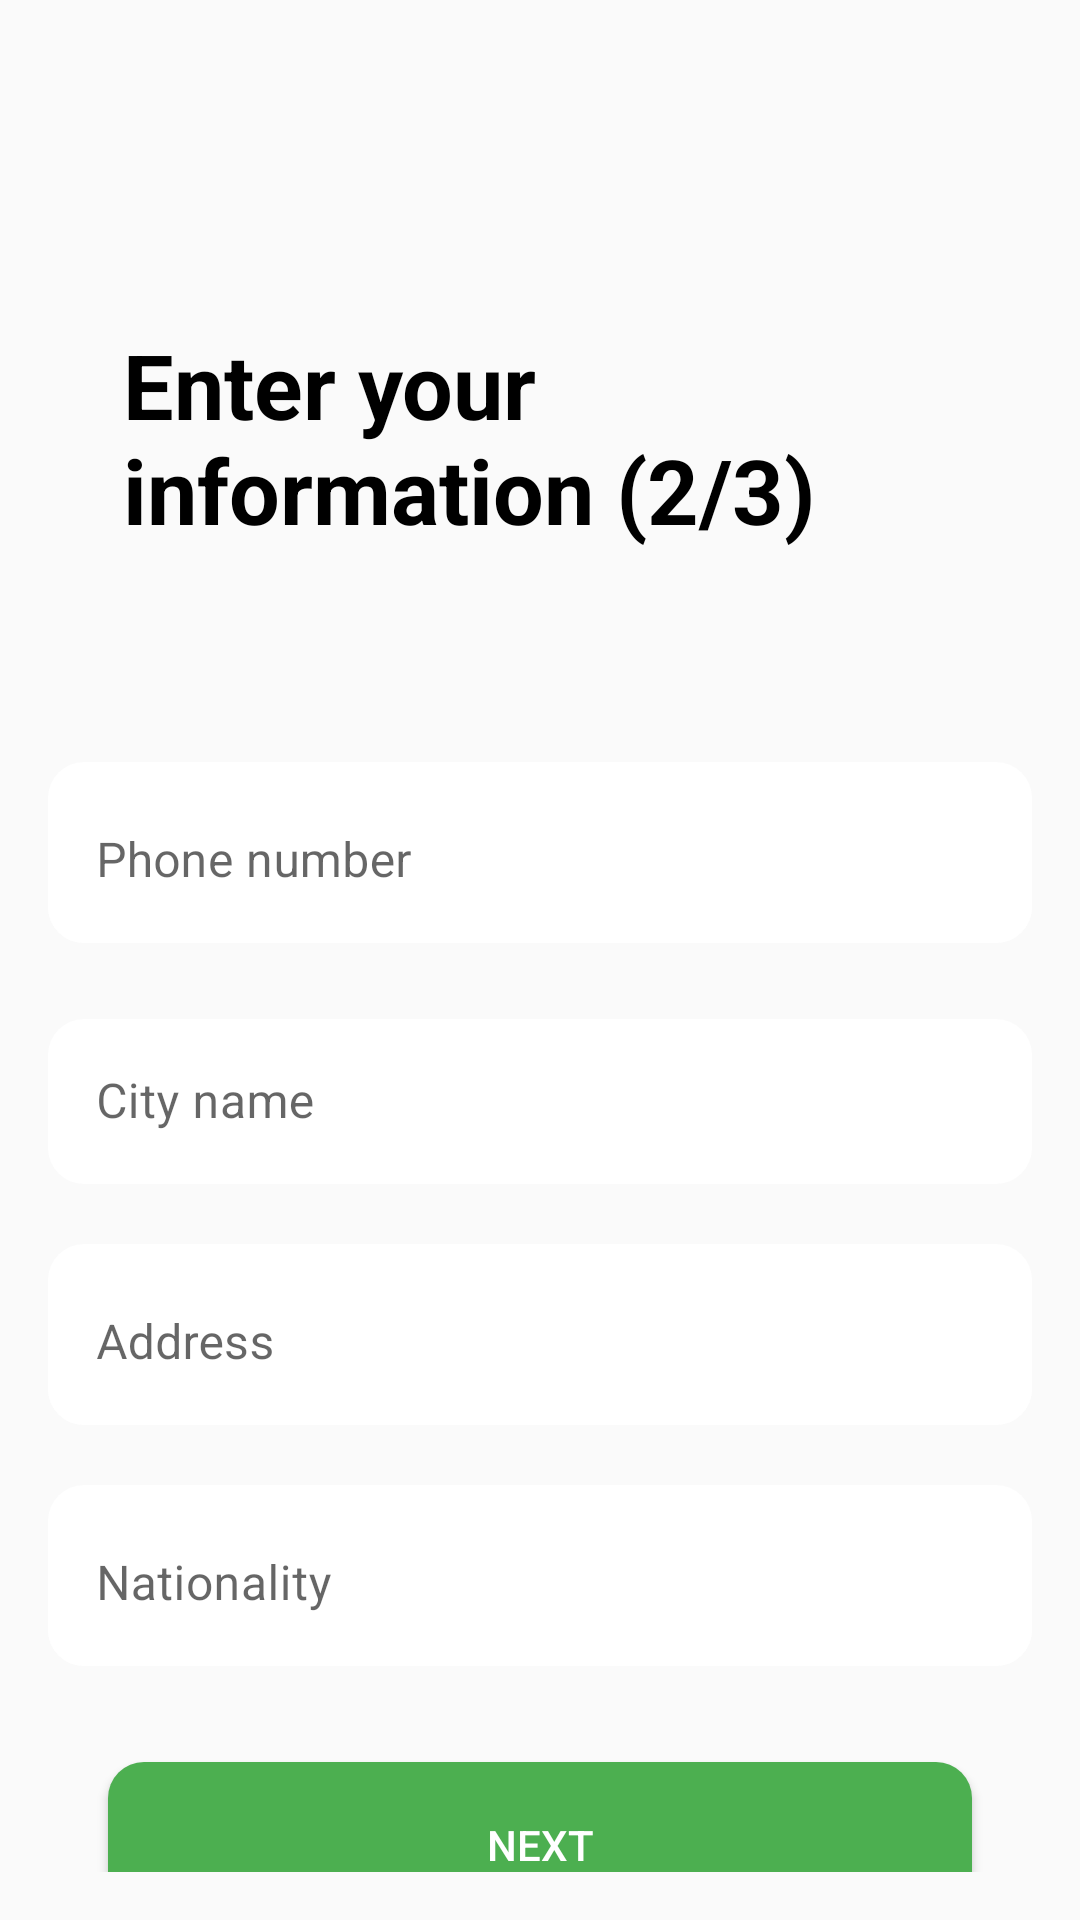

The Android layout XML behind this screen, and the referenced resources:
<!-- AndroidManifest.xml: application theme Theme.Inteco -->
<!-- res/layout/activity_sign_up_seeker2.xml -->
<?xml version="1.0" encoding="utf-8"?>
<androidx.constraintlayout.widget.ConstraintLayout xmlns:android="http://schemas.android.com/apk/res/android"
    xmlns:app="http://schemas.android.com/apk/res-auto"
    xmlns:tools="http://schemas.android.com/tools"
    android:layout_width="match_parent"
    android:layout_height="match_parent"
    android:background="#FAFAFA"
    android:padding="16dp">


    <TextView
        android:id="@+id/tvWelcomeBack"
        android:layout_width="278dp"
        android:layout_height="76dp"
        android:layout_marginTop="92dp"
        android:text="Enter your information (2/3)"
        android:textColor="#000000"
        android:textSize="30sp"
        android:textStyle="bold"
        app:layout_constraintEnd_toEndOf="parent"
        app:layout_constraintHorizontal_bias="0.497"
        app:layout_constraintStart_toStartOf="parent"
        app:layout_constraintTop_toTopOf="parent" />

    <com.google.android.material.textfield.TextInputLayout
        android:id="@+id/PhoneNumberInputLayout"
        style="@style/Widget.MaterialComponents.TextInputLayout.OutlinedBox.Dense"
        android:layout_width="0dp"
        android:layout_height="wrap_content"
        android:layout_marginTop="70dp"
        android:background="@drawable/white_curvy"
        app:layout_constraintEnd_toEndOf="parent"
        app:layout_constraintHorizontal_bias="0.0"
        app:layout_constraintStart_toStartOf="parent"
        app:layout_constraintTop_toBottomOf="@+id/tvWelcomeBack">

        <com.google.android.material.textfield.TextInputEditText
            android:id="@+id/PhoneNumberEditText"
            android:layout_width="match_parent"
            android:layout_height="55dp"
            android:background="@drawable/white_curvy"
            android:textColor="@color/black"

            android:hint="@string/phone_number"
            android:inputType="phone" />
    </com.google.android.material.textfield.TextInputLayout>
    <com.google.android.material.textfield.TextInputLayout
        android:id="@+id/CityInputLayout"
        style="@style/Widget.MaterialComponents.TextInputLayout.OutlinedBox.Dense"
        android:layout_width="0dp"
        android:layout_height="wrap_content"
        android:layout_marginTop="20dp"
        app:layout_constraintEnd_toEndOf="parent"
        app:layout_constraintHorizontal_bias="0.0"
        app:layout_constraintStart_toStartOf="parent"
        app:layout_constraintTop_toBottomOf="@+id/PhoneNumberInputLayout">

        <com.google.android.material.textfield.TextInputEditText
            android:id="@+id/CityEditText"
            android:layout_width="match_parent"
            android:layout_height="55dp"
            android:background="@drawable/white_curvy"
            android:textColor="@color/black"

            android:hint="@string/city_name"
            android:inputType="text" />
    </com.google.android.material.textfield.TextInputLayout>

    <com.google.android.material.textfield.TextInputLayout
        android:id="@+id/addressInputLayout"
        style="@style/Widget.MaterialComponents.TextInputLayout.OutlinedBox.Dense"
        android:layout_width="0dp"
        android:layout_height="wrap_content"
        android:layout_marginTop="20dp"
        android:background="@drawable/white_curvy"
        app:layout_constraintEnd_toEndOf="parent"
        app:layout_constraintHorizontal_bias="0.0"
        app:layout_constraintStart_toStartOf="parent"
        app:layout_constraintTop_toBottomOf="@+id/CityInputLayout">

        <com.google.android.material.textfield.TextInputEditText
            android:id="@+id/AddressEditText"
            android:layout_width="match_parent"
            android:layout_height="55dp"
            android:background="@drawable/white_curvy"
            android:textColor="@color/black"

            android:hint="Address"
            android:inputType="text" />
    </com.google.android.material.textfield.TextInputLayout>
    <com.google.android.material.textfield.TextInputLayout
        android:id="@+id/NationalityInputLayout"
        style="@style/Widget.MaterialComponents.TextInputLayout.OutlinedBox.Dense"
        android:layout_width="0dp"
        android:layout_height="wrap_content"
        android:layout_marginTop="20dp"
        android:background="@drawable/white_curvy"
        app:layout_constraintEnd_toEndOf="parent"
        app:layout_constraintHorizontal_bias="0.0"
        app:layout_constraintStart_toStartOf="parent"
        app:layout_constraintTop_toBottomOf="@+id/addressInputLayout">

        <com.google.android.material.textfield.TextInputEditText
            android:id="@+id/NationalityEditText"
            android:layout_width="match_parent"
            android:layout_height="55dp"
            android:background="@drawable/white_curvy"
            android:textColor="@color/black"

            android:hint="@string/nationality"
            android:inputType="text" />
    </com.google.android.material.textfield.TextInputLayout>
    <Button
        android:id="@+id/btnNext"
        android:layout_width="0dp"
        android:layout_height="55dp"
        android:layout_marginTop="32dp"
        android:layout_marginLeft="60px"
        android:layout_marginRight="60px"
        android:background="@drawable/heavy_green_button"
        android:text="@string/next"
        android:textColor="#FFFFFF"
        app:layout_constraintEnd_toEndOf="parent"
        app:layout_constraintHorizontal_bias="0.0"
        app:layout_constraintStart_toStartOf="parent"
        app:layout_constraintTop_toBottomOf="@+id/NationalityInputLayout" />

</androidx.constraintlayout.widget.ConstraintLayout>
<!-- resources referenced by this layout -->
<resources>
  <color name="black">#FF000000</color>
  <!-- drawable heavy_green_button (drawable) -->
  <?xml version="1.0" encoding="utf-8"?>
  <selector xmlns:android="http://schemas.android.com/apk/res/android">
      <item>
          <shape android:shape="rectangle">
              <corners android:radius="12dp" />
              <solid android:color="#4CAF50" />
  
          </shape>
      </item>
  </selector>
  <!-- drawable white_curvy (drawable) -->
  <?xml version="1.0" encoding="utf-8"?>
  <selector xmlns:android="http://schemas.android.com/apk/res/android">
      <item>
          <shape android:shape="rectangle">
              <corners android:radius="12dp" />
              <solid android:color="#FFFFFF" />
  
          </shape>
      </item>
  </selector>
  <string name="city_name">City name</string>
  <string name="nationality">Nationality</string>
  <string name="next">NEXT</string>
  <string name="phone_number">Phone number</string>
  <style name="Theme.Inteco" parent="Theme.MaterialComponents.DayNight.DarkActionBar">
          
          <item name="colorPrimary">@color/teal_200</item>
          <item name="colorPrimaryVariant">#8BC34A</item>
          <item name="colorOnPrimary">@color/white</item>
          
          <item name="colorSecondary">@color/teal_200</item>
          <item name="colorSecondaryVariant">@color/teal_200</item>
          <item name="colorOnSecondary">@color/black</item>
          
          <item name="android:statusBarColor">?attr/colorPrimaryVariant</item>
          
      </style>
  <color name="teal_200">#4CAF50</color>
  <color name="white">#FFFFFFFF</color>
</resources>
